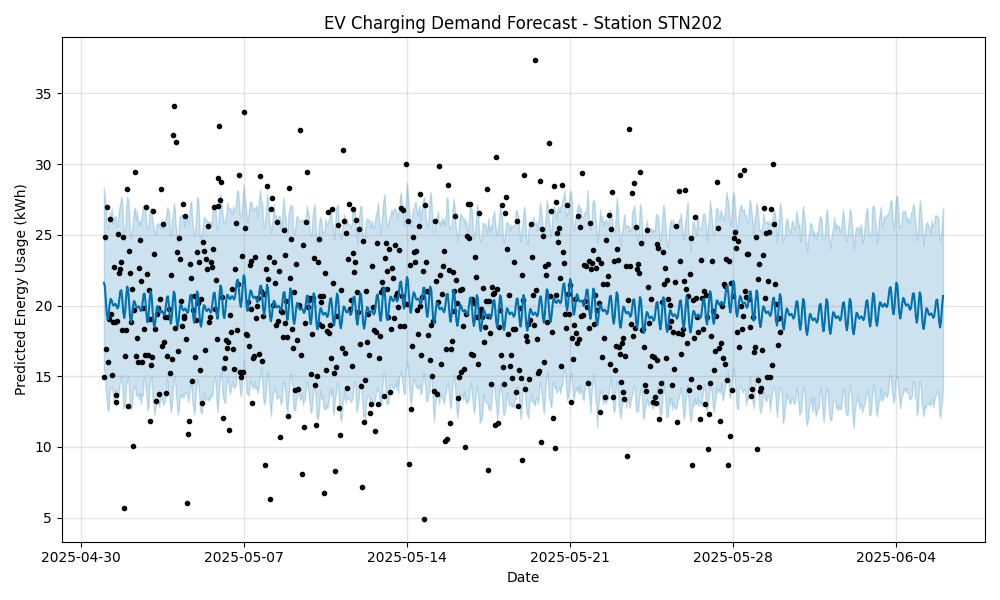

Values plotted in this chart, from the file beside it:
ds, yhat, yhat_lower, yhat_upper
2025-05-01 00:00:00, 21.61, 15.35, 28.35
2025-05-01 01:00:00, 21.39, 15.46, 27.68
2025-05-01 02:00:00, 20.4, 13.97, 26.97
2025-05-01 03:00:00, 19.37, 13.17, 25.65
2025-05-01 04:00:00, 19.01, 12.55, 25.43
2025-05-01 05:00:00, 19.42, 12.67, 25.92
2025-05-01 06:00:00, 20.1, 14.04, 26.56
2025-05-01 07:00:00, 20.48, 14.15, 26.27
2025-05-01 08:00:00, 20.38, 14.16, 26.89
2025-05-01 09:00:00, 20.11, 13.99, 25.81
2025-05-01 10:00:00, 20, 13.33, 26.06
2025-05-01 11:00:00, 20.08, 13.48, 26.26
2025-05-01 12:00:00, 20.12, 14.03, 26.33
2025-05-01 13:00:00, 19.97, 13.93, 25.59
2025-05-01 14:00:00, 19.8, 13.44, 25.65
2025-05-01 15:00:00, 19.94, 13.58, 26.43
2025-05-01 16:00:00, 20.48, 14.36, 26.95
2025-05-01 17:00:00, 21.05, 14.67, 27.29
2025-05-01 18:00:00, 21.09, 15.08, 27.74
2025-05-01 19:00:00, 20.43, 14.11, 27.14
2025-05-01 20:00:00, 19.53, 12.71, 25.63
2025-05-01 21:00:00, 19.12, 12.89, 25.23
2025-05-01 22:00:00, 19.61, 13.26, 25.41
2025-05-01 23:00:00, 20.63, 14.4, 26.91
2025-05-02 00:00:00, 21.35, 14.67, 27.69
2025-05-02 01:00:00, 21.15, 15.02, 27.5
2025-05-02 02:00:00, 20.18, 13.95, 26.65
2025-05-02 03:00:00, 19.17, 12.82, 25.19
2025-05-02 04:00:00, 18.83, 12.65, 24.75
2025-05-02 05:00:00, 19.26, 12.97, 25.36
2025-05-02 06:00:00, 19.95, 13.99, 26.11
2025-05-02 07:00:00, 20.33, 14.24, 26.81
2025-05-02 08:00:00, 20.23, 14.35, 26.91
2025-05-02 09:00:00, 19.96, 13.61, 26.06
2025-05-02 10:00:00, 19.84, 13.69, 26.76
2025-05-02 11:00:00, 19.92, 13.74, 26.01
2025-05-02 12:00:00, 19.96, 13.38, 25.79
2025-05-02 13:00:00, 19.79, 13.82, 26.07
2025-05-02 14:00:00, 19.61, 13.03, 25.68
2025-05-02 15:00:00, 19.74, 13.7, 26.35
2025-05-02 16:00:00, 20.27, 13.62, 26.97
2025-05-02 17:00:00, 20.82, 14.84, 27.15
2025-05-02 18:00:00, 20.84, 14.87, 26.99
2025-05-02 19:00:00, 20.17, 14.2, 26.56
2025-05-02 20:00:00, 19.25, 13.41, 25.38
2025-05-02 21:00:00, 18.82, 12.62, 25.5
2025-05-02 22:00:00, 19.29, 12.8, 25.75
2025-05-02 23:00:00, 20.3, 14.29, 26.82
2025-05-03 00:00:00, 21.01, 14.8, 26.87
2025-05-03 01:00:00, 20.8, 14.97, 26.92
2025-05-03 02:00:00, 19.82, 13.4, 26.07
2025-05-03 03:00:00, 18.8, 13.04, 25.63
2025-05-03 04:00:00, 18.46, 12.23, 25.13
2025-05-03 05:00:00, 18.88, 12.8, 25.03
2025-05-03 06:00:00, 19.57, 13.01, 25.72
2025-05-03 07:00:00, 19.95, 13.27, 25.74
2025-05-03 08:00:00, 19.86, 13.26, 25.85
2025-05-03 09:00:00, 19.6, 12.79, 25.65
2025-05-03 10:00:00, 19.49, 13.5, 25.49
2025-05-03 11:00:00, 19.58, 13.55, 26.11
... 805 more rows
